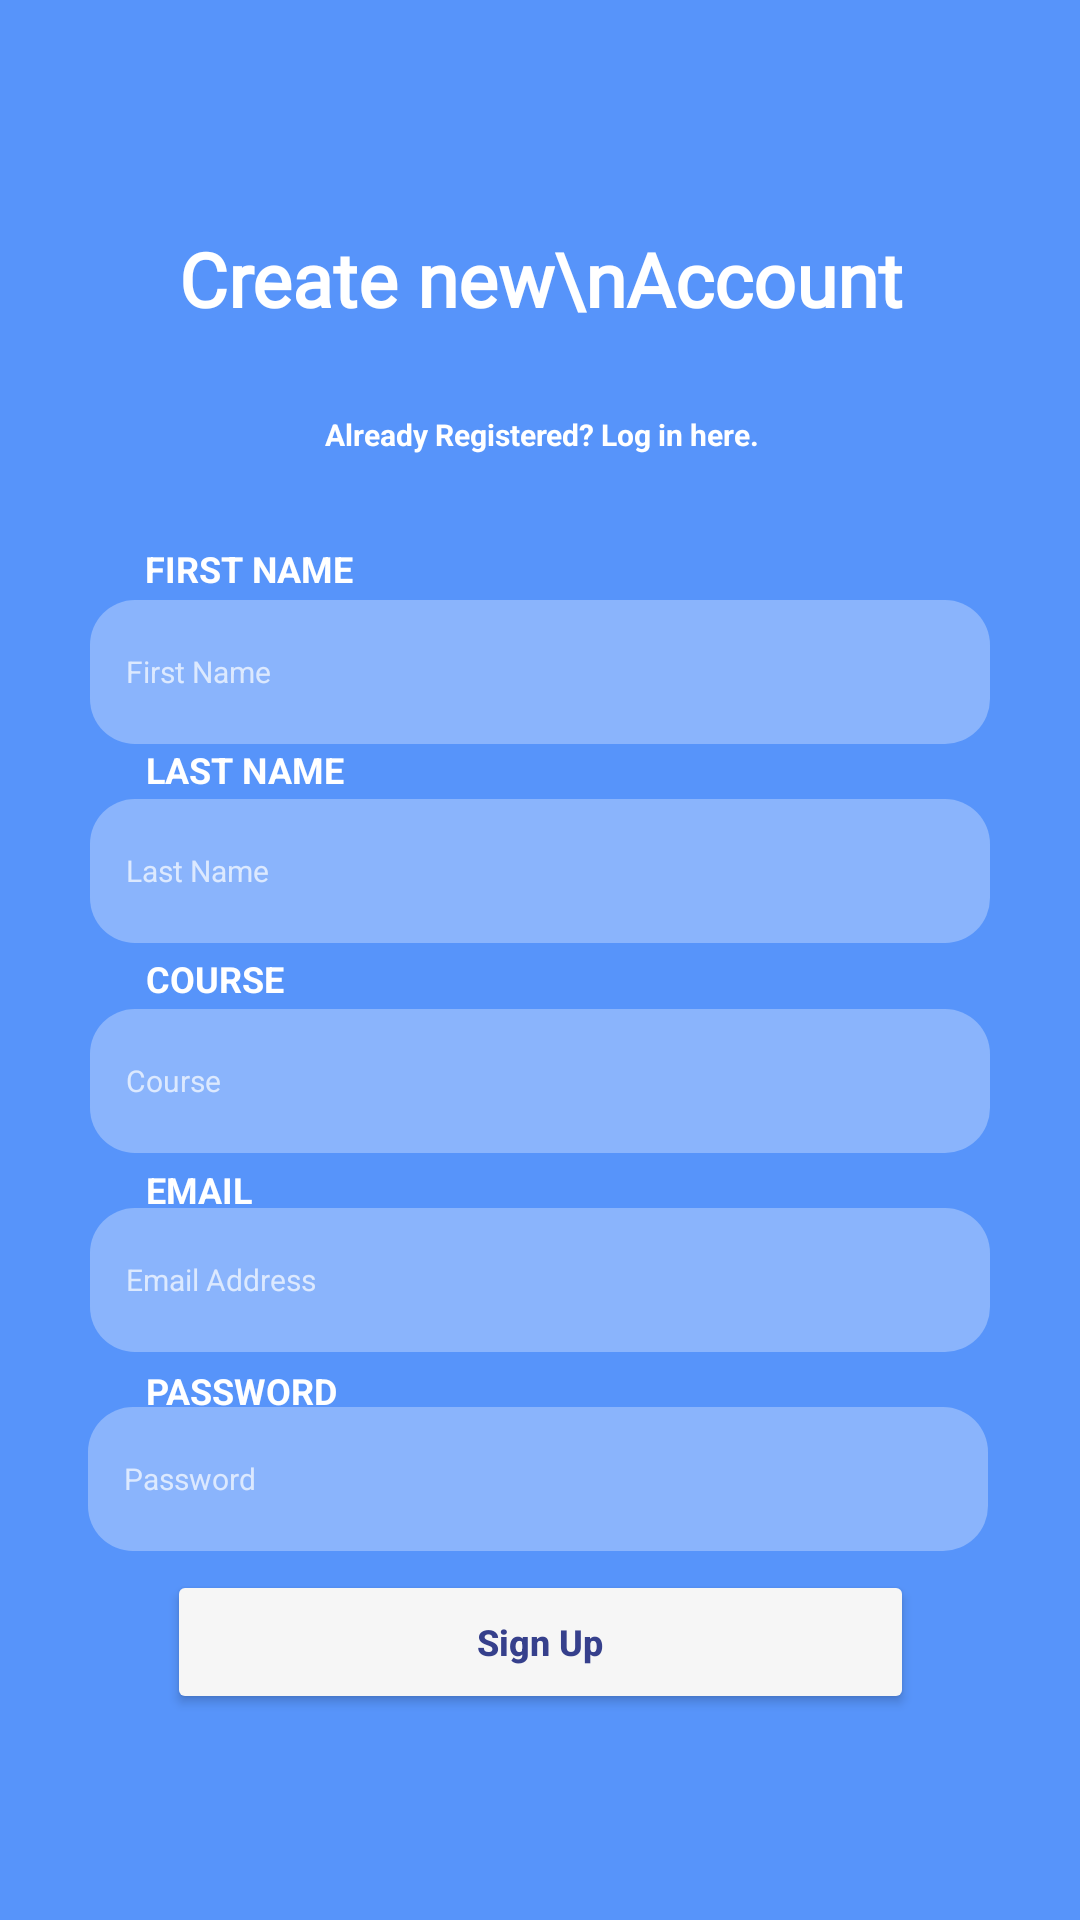

Write the Android layout XML for this screen, with the resource values it uses.
<!-- AndroidManifest.xml: application theme Theme.TrackerTeacher -->
<!-- res/layout/activity_professor_register.xml -->
<?xml version="1.0" encoding="utf-8"?>
<androidx.constraintlayout.widget.ConstraintLayout xmlns:android="http://schemas.android.com/apk/res/android"
    xmlns:app="http://schemas.android.com/apk/res-auto"
    xmlns:tools="http://schemas.android.com/tools"
    android:id="@+id/main"
    android:layout_width="match_parent"
    android:layout_height="match_parent"
    android:background="#5794fa"
    tools:context=".StudentRegisterActivity">

    <EditText
        android:id="@+id/ET_studentCourse"
        android:layout_width="300dp"
        android:layout_height="48dp"
        android:background="@drawable/rounded"
        android:hint="Course"
        android:inputType="text"
        android:padding="12dp"
        android:textColor="@color/white"
        android:textColorHint="#B3FFFFFF"
        android:textSize="10sp"
        app:layout_constraintBottom_toBottomOf="parent"
        app:layout_constraintEnd_toEndOf="parent"
        app:layout_constraintStart_toStartOf="parent"
        app:layout_constraintTop_toTopOf="parent"
        app:layout_constraintVertical_bias="0.568" />

    <TextView
        android:id="@+id/TV_courseLabel"
        android:layout_width="wrap_content"
        android:layout_height="wrap_content"
        android:text="COURSE"
        android:textColor="@color/white"
        android:textSize="12sp"
        android:textStyle="bold"
        app:layout_constraintBottom_toBottomOf="parent"
        app:layout_constraintEnd_toEndOf="parent"
        app:layout_constraintHorizontal_bias="0.155"
        app:layout_constraintStart_toStartOf="parent"
        app:layout_constraintTop_toTopOf="parent"
        app:layout_constraintVertical_bias="0.51" />

    <EditText
        android:id="@+id/ET_studentEmail"
        android:layout_width="300dp"
        android:layout_height="48dp"
        android:background="@drawable/rounded"
        android:hint="Email Address"
        android:inputType="textEmailAddress"
        android:padding="12dp"
        android:textColor="@color/white"
        android:textColorHint="#B3FFFFFF"
        android:textSize="10sp"
        app:layout_constraintBottom_toBottomOf="parent"
        app:layout_constraintEnd_toEndOf="parent"
        app:layout_constraintStart_toStartOf="parent"
        app:layout_constraintTop_toTopOf="parent"
        app:layout_constraintVertical_bias="0.68" />

    <TextView
        android:id="@+id/TV_emailLabel"
        android:layout_width="wrap_content"
        android:layout_height="wrap_content"
        android:layout_marginTop="16dp"
        android:text="EMAIL"
        android:textColor="@color/white"
        android:textSize="12sp"
        android:textStyle="bold"
        app:layout_constraintBottom_toBottomOf="parent"
        app:layout_constraintEnd_toEndOf="parent"
        app:layout_constraintHorizontal_bias="0.15"
        app:layout_constraintStart_toStartOf="parent"
        app:layout_constraintTop_toTopOf="parent"
        app:layout_constraintVertical_bias="0.613" />

    <EditText
        android:id="@+id/ET_studentPassword"
        android:layout_width="300dp"
        android:layout_height="48dp"
        android:background="@drawable/rounded"
        android:hint="Password"
        android:inputType="textPassword"
        android:padding="12dp"
        android:textColor="@color/white"
        android:textColorHint="#B3FFFFFF"
        android:textSize="10sp"
        app:layout_constraintBottom_toBottomOf="parent"
        app:layout_constraintEnd_toEndOf="parent"
        app:layout_constraintHorizontal_bias="0.49"
        app:layout_constraintStart_toStartOf="parent"
        app:layout_constraintTop_toTopOf="parent"
        app:layout_constraintVertical_bias="0.792" />

    <Button
        android:id="@+id/BTN_studentSignUp"
        android:layout_width="249dp"
        android:layout_height="48dp"
        android:backgroundTint="#F6F6F6"
        android:text="Sign Up"
        android:textAllCaps="false"
        android:textColor="#36408c"
        android:textSize="12sp"
        android:textStyle="bold"

        app:layout_constraintBottom_toBottomOf="parent"
        app:layout_constraintEnd_toEndOf="parent"
        app:layout_constraintHorizontal_bias="0.503"

        app:layout_constraintStart_toStartOf="parent"
        app:layout_constraintTop_toTopOf="parent"
        app:layout_constraintVertical_bias="0.884" />

    <TextView
        android:id="@+id/TV_passwordLabel"
        android:layout_width="wrap_content"
        android:layout_height="wrap_content"
        android:text="PASSWORD"
        android:textColor="@color/white"
        android:textSize="12sp"
        android:textStyle="bold"

        app:layout_constraintBottom_toBottomOf="parent"
        app:layout_constraintEnd_toEndOf="parent"
        app:layout_constraintHorizontal_bias="0.164"
        app:layout_constraintStart_toStartOf="parent"

        app:layout_constraintTop_toTopOf="parent"
        app:layout_constraintVertical_bias="0.73" />

    <EditText
        android:id="@+id/ET_studentFirstName"
        android:layout_width="300dp"
        android:layout_height="48dp"
        android:background="@drawable/rounded"
        android:hint="First Name"
        android:inputType="textPersonName"
        android:padding="12dp"
        android:textColor="@color/white"
        android:textColorHint="#B3FFFFFF"
        android:textSize="10sp"
        app:layout_constraintBottom_toBottomOf="parent"
        app:layout_constraintEnd_toEndOf="parent"
        app:layout_constraintStart_toStartOf="parent"

        app:layout_constraintTop_toTopOf="parent"
        app:layout_constraintVertical_bias="0.338" />

    <EditText
        android:id="@+id/ET_studentLastName"
        android:layout_width="300dp"
        android:layout_height="48dp"
        android:background="@drawable/rounded"
        android:hint="Last Name"
        android:inputType="textPersonName"
        android:padding="12dp"
        android:textColor="@color/white"
        android:textColorHint="#B3FFFFFF"
        android:textSize="10sp"
        app:layout_constraintBottom_toBottomOf="parent"
        app:layout_constraintEnd_toEndOf="parent"
        app:layout_constraintStart_toStartOf="parent"
        app:layout_constraintTop_toTopOf="parent"
        app:layout_constraintVertical_bias="0.45" />

    <TextView
        android:id="@+id/TV_nameLabel"
        android:layout_width="wrap_content"
        android:layout_height="wrap_content"
        android:text="FIRST NAME"
        android:textColor="@color/white"
        android:textSize="12sp"
        android:textStyle="bold"

        app:layout_constraintBottom_toBottomOf="parent"
        app:layout_constraintEnd_toEndOf="parent"
        app:layout_constraintHorizontal_bias="0.167"
        app:layout_constraintStart_toStartOf="parent"

        app:layout_constraintTop_toTopOf="parent"
        app:layout_constraintVertical_bias="0.291" />

    <TextView
        android:id="@+id/TV_lastNameLabel"
        android:layout_width="wrap_content"
        android:layout_height="wrap_content"
        android:text="LAST NAME"
        android:textColor="@color/white"
        android:textSize="12sp"
        android:textStyle="bold"
        app:layout_constraintBottom_toBottomOf="parent"
        app:layout_constraintEnd_toEndOf="parent"
        app:layout_constraintHorizontal_bias="0.165"
        app:layout_constraintStart_toStartOf="parent"
        app:layout_constraintTop_toTopOf="parent"
        app:layout_constraintVertical_bias="0.398" />

    <TextView
        android:id="@+id/TV_registerTitle"
        android:layout_width="271dp"
        android:layout_height="66dp"
        android:layout_marginTop="60dp"
        android:fontFamily="@font/poppins12"
        android:gravity="center"
        android:text="Create new\nAccount"
        android:textColor="@color/white"
        android:textSize="25sp"
        android:textStyle="bold"
        app:layout_constraintEnd_toEndOf="parent"
        app:layout_constraintHorizontal_bias="0.504"
        app:layout_constraintStart_toStartOf="parent"
        app:layout_constraintTop_toTopOf="parent" />

    <TextView
        android:id="@+id/TV_loginLink"
        android:layout_width="wrap_content"
        android:layout_height="wrap_content"
        android:layout_marginTop="12dp"
        android:text="Already Registered? Log in here."
        android:textColor="@color/white"
        android:textSize="10sp"
        android:textStyle="bold"
        app:layout_constraintEnd_toEndOf="parent"
        app:layout_constraintHorizontal_bias="0.504"
        app:layout_constraintStart_toStartOf="parent"
        app:layout_constraintTop_toBottomOf="@+id/TV_registerTitle" />


</androidx.constraintlayout.widget.ConstraintLayout>
<!-- resources referenced by this layout -->
<resources>
  <!-- drawable rounded (drawable) -->
  <?xml version="1.0" encoding="utf-8"?>
  <shape xmlns:android="http://schemas.android.com/apk/res/android"
      android:shape="rectangle">
      
      <solid android:color="#4DFFFFFF" />
      
      <corners android:radius="15dp" />
  
  
  </shape>
  <style name="Theme.TrackerTeacher" parent="Base.Theme.TrackerTeacher" />
  <style name="Base.Theme.TrackerTeacher" parent="Theme.Material3.DayNight.NoActionBar">
          
          
      </style>
  <!-- not gathered from this repository: default colours our renderer supplied (Android Studio template values) -->
  <color name="white">#FFFFFFFF</color>
</resources>
